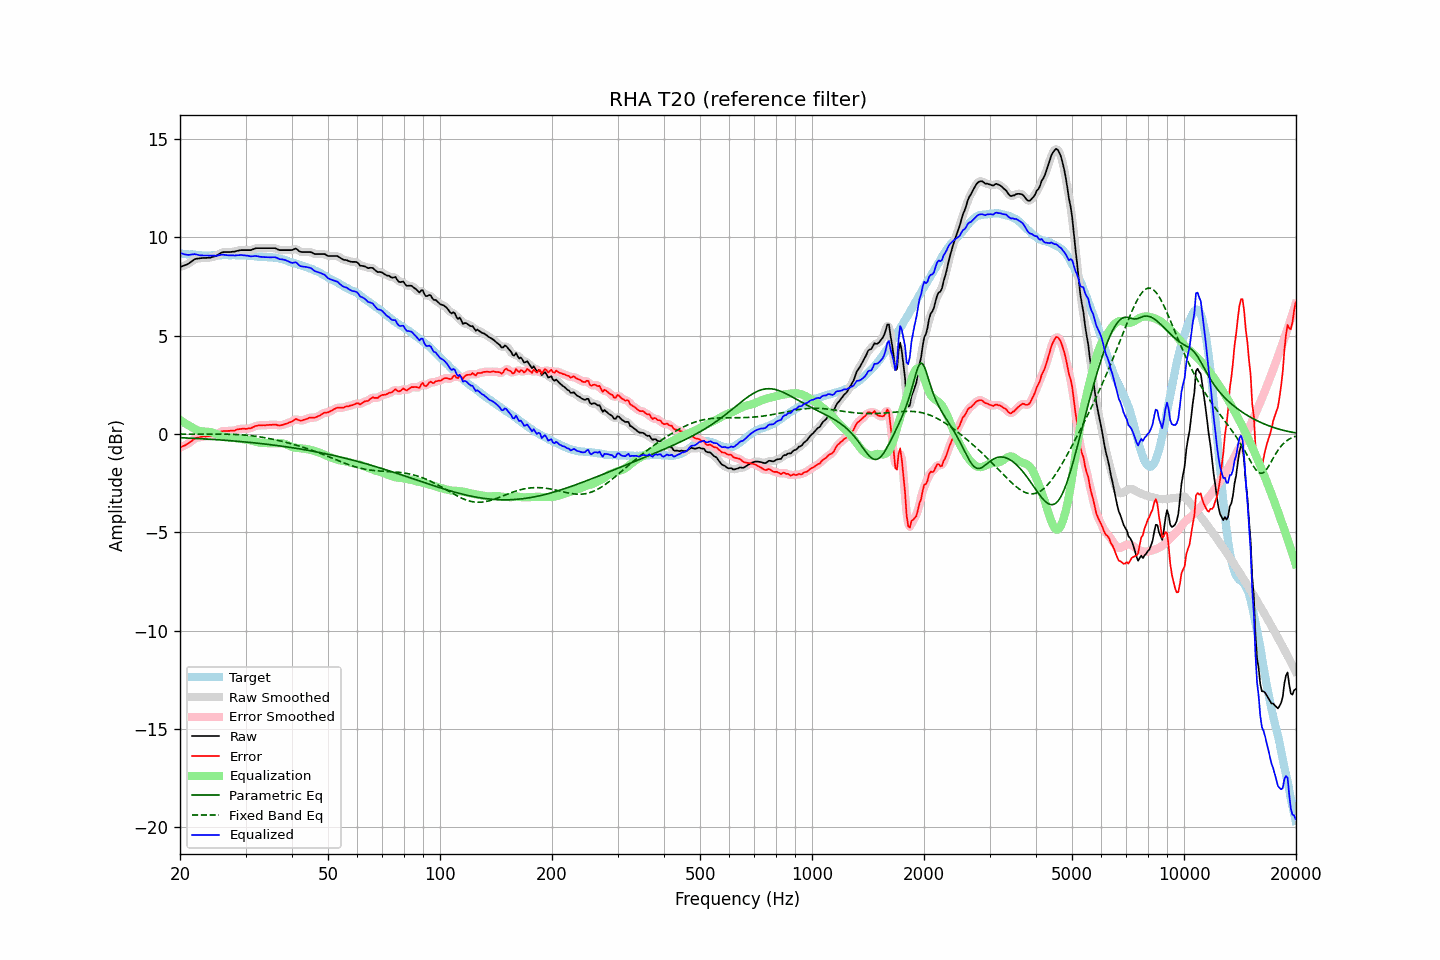

The data file committed next to this chart (first rows):
frequency, raw, error, smoothed, error_smoothed, equalization, parametric_eq, fixed_band_eq, equalized_raw, equalized_smoothed, target
20.00, 8.49, -0.69, 8.49, -0.69, 0.72, -0.18, -0.00, 9.21, 9.21, 9.18
20.20, 8.52, -0.65, 8.52, -0.65, 0.66, -0.19, -0.00, 9.18, 9.18, 9.17
20.40, 8.55, -0.61, 8.55, -0.61, 0.61, -0.19, -0.00, 9.16, 9.15, 9.16
20.61, 8.58, -0.58, 8.58, -0.57, 0.55, -0.20, -0.00, 9.14, 9.13, 9.16
20.81, 8.61, -0.53, 8.61, -0.53, 0.50, -0.20, -0.00, 9.12, 9.12, 9.14
21.02, 8.65, -0.49, 8.65, -0.49, 0.46, -0.20, -0.00, 9.11, 9.11, 9.14
21.23, 8.70, -0.43, 8.70, -0.43, 0.41, -0.21, -0.00, 9.11, 9.11, 9.13
21.44, 8.76, -0.38, 8.76, -0.37, 0.36, -0.21, -0.00, 9.13, 9.13, 9.14
21.66, 8.82, -0.31, 8.82, -0.30, 0.31, -0.22, -0.00, 9.13, 9.14, 9.13
21.87, 8.88, -0.24, 8.87, -0.25, 0.27, -0.22, -0.00, 9.15, 9.14, 9.12
22.09, 8.91, -0.20, 8.91, -0.21, 0.23, -0.22, -0.00, 9.14, 9.13, 9.11
22.31, 8.92, -0.19, 8.92, -0.18, 0.19, -0.23, -0.00, 9.11, 9.11, 9.11
22.54, 8.93, -0.17, 8.93, -0.17, 0.16, -0.23, -0.00, 9.09, 9.10, 9.10
22.76, 8.94, -0.15, 8.94, -0.15, 0.14, -0.24, -0.00, 9.08, 9.09, 9.09
22.99, 8.95, -0.13, 8.95, -0.13, 0.13, -0.24, -0.00, 9.08, 9.08, 9.08
23.22, 8.95, -0.12, 8.95, -0.12, 0.13, -0.25, -0.00, 9.08, 9.08, 9.07
23.45, 8.95, -0.13, 8.95, -0.12, 0.12, -0.25, -0.00, 9.07, 9.08, 9.08
23.69, 8.96, -0.11, 8.96, -0.12, 0.12, -0.26, -0.00, 9.08, 9.07, 9.07
23.92, 8.96, -0.11, 8.96, -0.11, 0.11, -0.26, -0.00, 9.07, 9.07, 9.07
24.16, 8.97, -0.11, 8.98, -0.10, 0.10, -0.27, -0.00, 9.07, 9.07, 9.08
24.40, 9.00, -0.09, 8.99, -0.09, 0.08, -0.27, -0.00, 9.08, 9.07, 9.09
24.65, 9.02, -0.07, 9.02, -0.07, 0.05, -0.28, -0.00, 9.07, 9.07, 9.09
24.89, 9.04, -0.05, 9.05, -0.04, 0.02, -0.28, -0.00, 9.06, 9.07, 9.09
25.14, 9.08, 0.00, 9.08, 0.00, -0.01, -0.29, -0.00, 9.07, 9.07, 9.08
25.39, 9.13, 0.05, 9.13, 0.05, -0.05, -0.29, -0.00, 9.08, 9.08, 9.08
25.65, 9.18, 0.10, 9.18, 0.10, -0.08, -0.30, -0.00, 9.10, 9.10, 9.08
25.91, 9.23, 0.14, 9.22, 0.13, -0.11, -0.31, -0.00, 9.12, 9.11, 9.09
26.16, 9.25, 0.15, 9.25, 0.15, -0.13, -0.31, -0.01, 9.12, 9.11, 9.10
26.43, 9.25, 0.15, 9.25, 0.16, -0.15, -0.32, -0.01, 9.10, 9.11, 9.10
26.69, 9.25, 0.15, 9.25, 0.15, -0.16, -0.32, -0.01, 9.09, 9.09, 9.10
26.96, 9.25, 0.16, 9.25, 0.16, -0.16, -0.33, -0.01, 9.09, 9.09, 9.09
27.23, 9.25, 0.16, 9.25, 0.16, -0.17, -0.34, -0.01, 9.08, 9.08, 9.09
27.50, 9.26, 0.17, 9.26, 0.16, -0.18, -0.34, -0.02, 9.08, 9.08, 9.09
27.77, 9.27, 0.17, 9.27, 0.17, -0.19, -0.35, -0.02, 9.08, 9.08, 9.10
28.05, 9.27, 0.17, 9.28, 0.19, -0.20, -0.36, -0.02, 9.07, 9.08, 9.10
28.33, 9.30, 0.22, 9.30, 0.21, -0.21, -0.36, -0.03, 9.09, 9.08, 9.08
28.62, 9.32, 0.24, 9.32, 0.24, -0.23, -0.37, -0.03, 9.09, 9.09, 9.08
28.90, 9.34, 0.25, 9.34, 0.26, -0.24, -0.38, -0.03, 9.10, 9.10, 9.09
29.19, 9.35, 0.26, 9.35, 0.26, -0.25, -0.38, -0.04, 9.10, 9.10, 9.09
29.48, 9.35, 0.27, 9.35, 0.27, -0.26, -0.39, -0.05, 9.09, 9.09, 9.08
29.78, 9.35, 0.27, 9.35, 0.27, -0.27, -0.40, -0.05, 9.09, 9.09, 9.08
30.08, 9.35, 0.26, 9.35, 0.27, -0.27, -0.41, -0.06, 9.08, 9.08, 9.09
30.38, 9.35, 0.27, 9.35, 0.27, -0.29, -0.41, -0.07, 9.07, 9.06, 9.08
30.68, 9.35, 0.29, 9.35, 0.28, -0.30, -0.42, -0.07, 9.05, 9.05, 9.06
30.99, 9.35, 0.29, 9.36, 0.30, -0.32, -0.43, -0.08, 9.03, 9.04, 9.06
31.30, 9.38, 0.33, 9.38, 0.33, -0.34, -0.44, -0.09, 9.04, 9.04, 9.05
31.61, 9.41, 0.37, 9.41, 0.37, -0.36, -0.45, -0.10, 9.05, 9.04, 9.04
31.93, 9.44, 0.41, 9.44, 0.40, -0.39, -0.46, -0.11, 9.05, 9.05, 9.03
32.24, 9.45, 0.42, 9.45, 0.43, -0.41, -0.46, -0.12, 9.04, 9.04, 9.03
32.57, 9.45, 0.44, 9.45, 0.44, -0.43, -0.47, -0.14, 9.02, 9.03, 9.01
32.89, 9.45, 0.44, 9.45, 0.44, -0.44, -0.48, -0.15, 9.01, 9.01, 9.01
33.22, 9.45, 0.44, 9.45, 0.44, -0.45, -0.49, -0.16, 9.00, 9.00, 9.01
33.55, 9.45, 0.45, 9.45, 0.45, -0.45, -0.50, -0.18, 9.00, 9.00, 9.00
33.89, 9.45, 0.44, 9.45, 0.45, -0.46, -0.51, -0.19, 8.99, 8.99, 9.01
34.23, 9.45, 0.46, 9.45, 0.46, -0.46, -0.52, -0.20, 8.99, 8.99, 8.99
34.57, 9.45, 0.46, 9.45, 0.46, -0.47, -0.53, -0.22, 8.99, 8.99, 8.99
34.92, 9.45, 0.47, 9.45, 0.47, -0.47, -0.54, -0.24, 8.98, 8.98, 8.98
35.27, 9.45, 0.46, 9.45, 0.47, -0.47, -0.55, -0.25, 8.98, 8.99, 8.99
35.62, 9.45, 0.48, 9.45, 0.48, -0.46, -0.56, -0.27, 8.99, 8.99, 8.97
35.97, 9.45, 0.48, 9.44, 0.48, -0.46, -0.57, -0.29, 8.99, 8.98, 8.97
... 635 more rows
